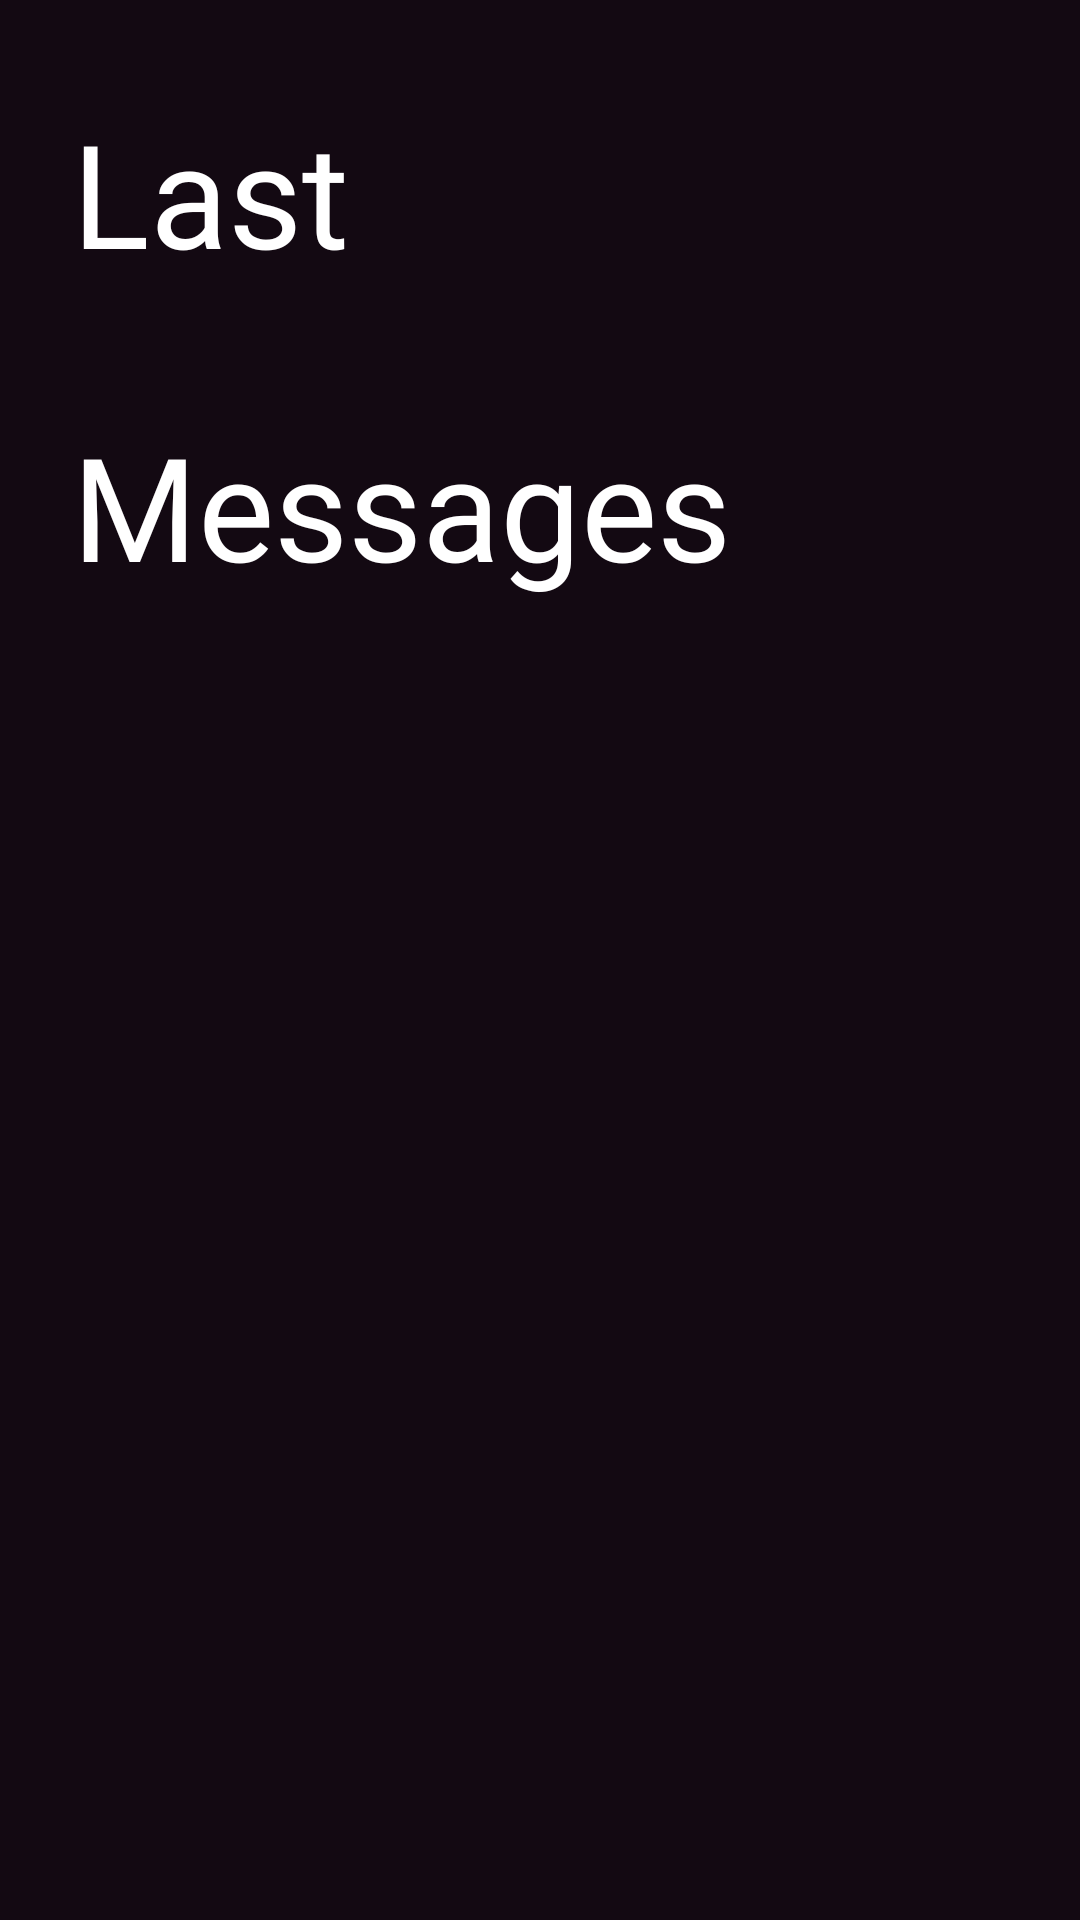

Android layout source for this screen:
<!-- AndroidManifest.xml: application theme Theme.MADOctober2021 -->
<!-- res/layout/fragment_chat.xml -->
<?xml version="1.0" encoding="utf-8"?>
<androidx.core.widget.NestedScrollView
    xmlns:android="http://schemas.android.com/apk/res/android"
    xmlns:app="http://schemas.android.com/apk/res-auto"
    xmlns:tools="http://schemas.android.com/tools"
    android:background="#130912"
    android:layout_width="match_parent"
    android:layout_height="match_parent">

    <androidx.constraintlayout.widget.ConstraintLayout
        android:layout_width="match_parent"
        android:layout_height="match_parent"
        tools:context=".chat.ChatFragment">


        <TextView
            android:id="@+id/textView4"
            android:layout_width="wrap_content"
            android:layout_height="wrap_content"
            android:layout_marginStart="24dp"
            android:layout_marginTop="32dp"
            android:fontFamily="@font/extrabold"
            android:text="Last"
            android:textColor="#fff"
            android:textSize="48sp"
            app:layout_constraintStart_toStartOf="parent"
            app:layout_constraintTop_toTopOf="parent" />

        <androidx.recyclerview.widget.RecyclerView
            android:id="@+id/rvLast"
            android:layout_width="match_parent"
            android:layout_height="wrap_content"
            android:layout_marginTop="8dp"
            app:layout_constraintEnd_toEndOf="parent"
            app:layout_constraintStart_toStartOf="parent"
            app:layout_constraintTop_toBottomOf="@+id/textView4" />

        <TextView
            android:id="@+id/textView5"
            android:layout_width="wrap_content"
            android:layout_height="wrap_content"
            android:layout_marginTop="32dp"
            android:text="Messages"
            android:fontFamily="@font/extrabold"
            android:textColor="#fff"
            android:textSize="48sp"
            app:layout_constraintStart_toStartOf="@+id/textView4"
            app:layout_constraintTop_toBottomOf="@+id/rvLast" />

        <androidx.recyclerview.widget.RecyclerView
            android:id="@+id/rvChats"
            android:layout_width="match_parent"
            android:layout_height="wrap_content"
            app:layout_constraintEnd_toEndOf="parent"
            app:layout_constraintStart_toStartOf="parent"
            app:layout_constraintTop_toBottomOf="@+id/textView5" />
    </androidx.constraintlayout.widget.ConstraintLayout>
</androidx.core.widget.NestedScrollView>
<!-- resources referenced by this layout -->
<resources>
  <style name="Theme.MADOctober2021" parent="Theme.MaterialComponents.DayNight.NoActionBar">
          
          <item name="colorPrimary">@color/purple_500</item>
          <item name="colorPrimaryVariant">#130912</item>
          <item name="colorOnPrimary">@color/white</item>
          
          <item name="colorSecondary">@color/teal_200</item>
          <item name="colorSecondaryVariant">@color/teal_700</item>
          <item name="colorOnSecondary">@color/black</item>
          
          <item name="android:statusBarColor" tools:targetApi="l">?attr/colorPrimaryVariant</item>
          
      </style>
  <!-- not gathered from this repository: default colours our renderer supplied (Android Studio template values) -->
  <color name="purple_500">#FF6200EE</color>
  <color name="teal_200">#FF03DAC5</color>
  <color name="teal_700">#FF018786</color>
  <color name="black">#FF000000</color>
  <color name="white">#FFFFFFFF</color>
</resources>
